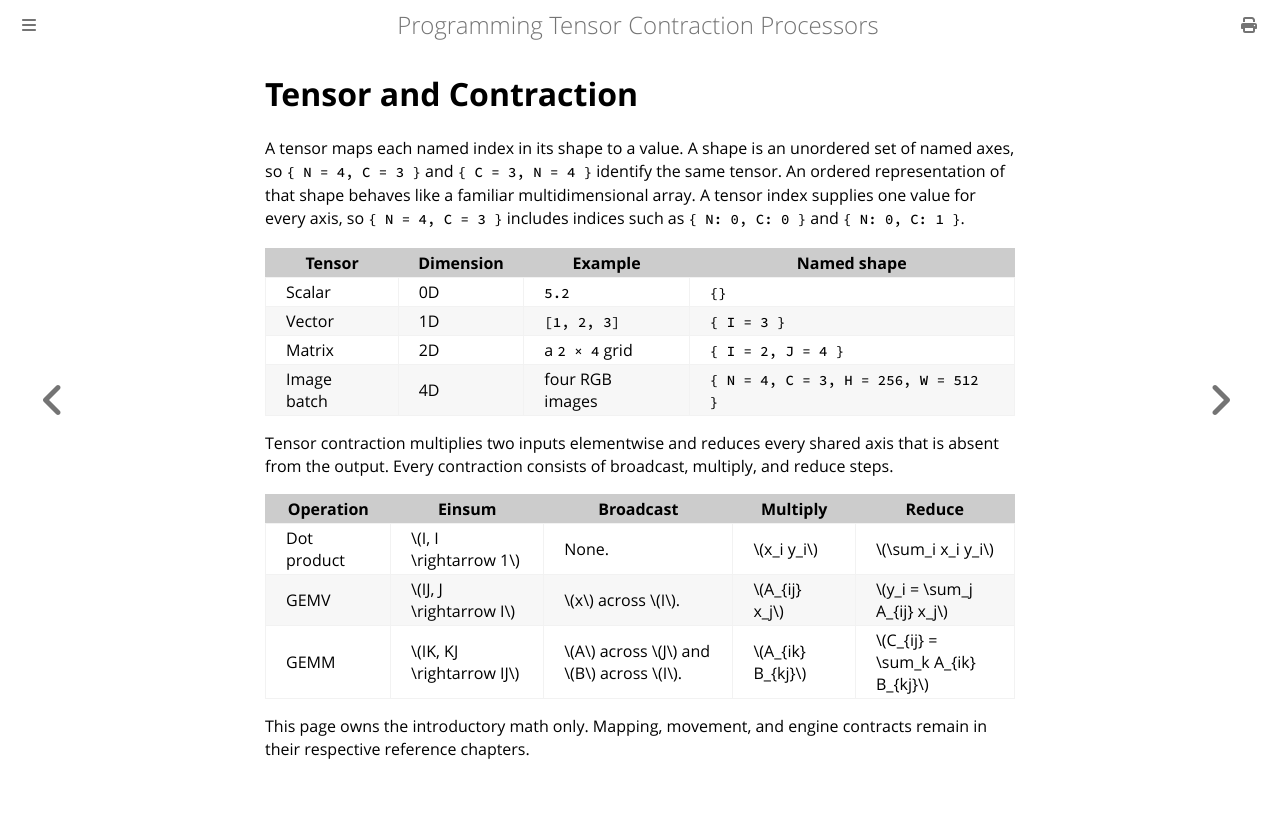

repository: furiosa-ai/furiosa-opt · page: book/quick-start/tensor-and-contraction.html · generator: mdbook

# Tensor and Contraction

A tensor maps each named index in its shape to a value.
A shape is an unordered set of named axes, so `{ N = 4, C = 3 }` and `{ C = 3, N = 4 }` identify the same tensor.
An ordered representation of that shape behaves like a familiar multidimensional array.
A tensor index supplies one value for every axis, so `{ N = 4, C = 3 }` includes indices such as `{ N: 0, C: 0 }` and `{ N: 0, C: 1 }`.

| Tensor | Dimension | Example | Named shape |
|--------|-----------|---------|-------------|
| Scalar | 0D | `5.2` | `{}` |
| Vector | 1D | `[1, 2, 3]` | `{ I = 3 }` |
| Matrix | 2D | a `2 × 4` grid | `{ I = 2, J = 4 }` |
| Image batch | 4D | four RGB images | `{ N = 4, C = 3, H = 256, W = 512 }` |

Tensor contraction multiplies two inputs elementwise and reduces every shared axis that is absent from the output.
Every contraction consists of broadcast, multiply, and reduce steps.

| Operation | Einsum | Broadcast | Multiply | Reduce |
|-----------|--------|-----------|----------|--------|
| Dot product | \\(I, I \rightarrow 1\\) | None. | \\(x_i y_i\\) | \\(\sum_i x_i y_i\\) |
| GEMV | \\(IJ, J \rightarrow I\\) | \\(x\\) across \\(I\\). | \\(A_{ij} x_j\\) | \\(y_i = \sum_j A_{ij} x_j\\) |
| GEMM | \\(IK, KJ \rightarrow IJ\\) | \\(A\\) across \\(J\\) and \\(B\\) across \\(I\\). | \\(A_{ik} B_{kj}\\) | \\(C_{ij} = \sum_k A_{ik} B_{kj}\\) |

This page owns the introductory math only.
Mapping, movement, and engine contracts remain in their respective reference chapters.
